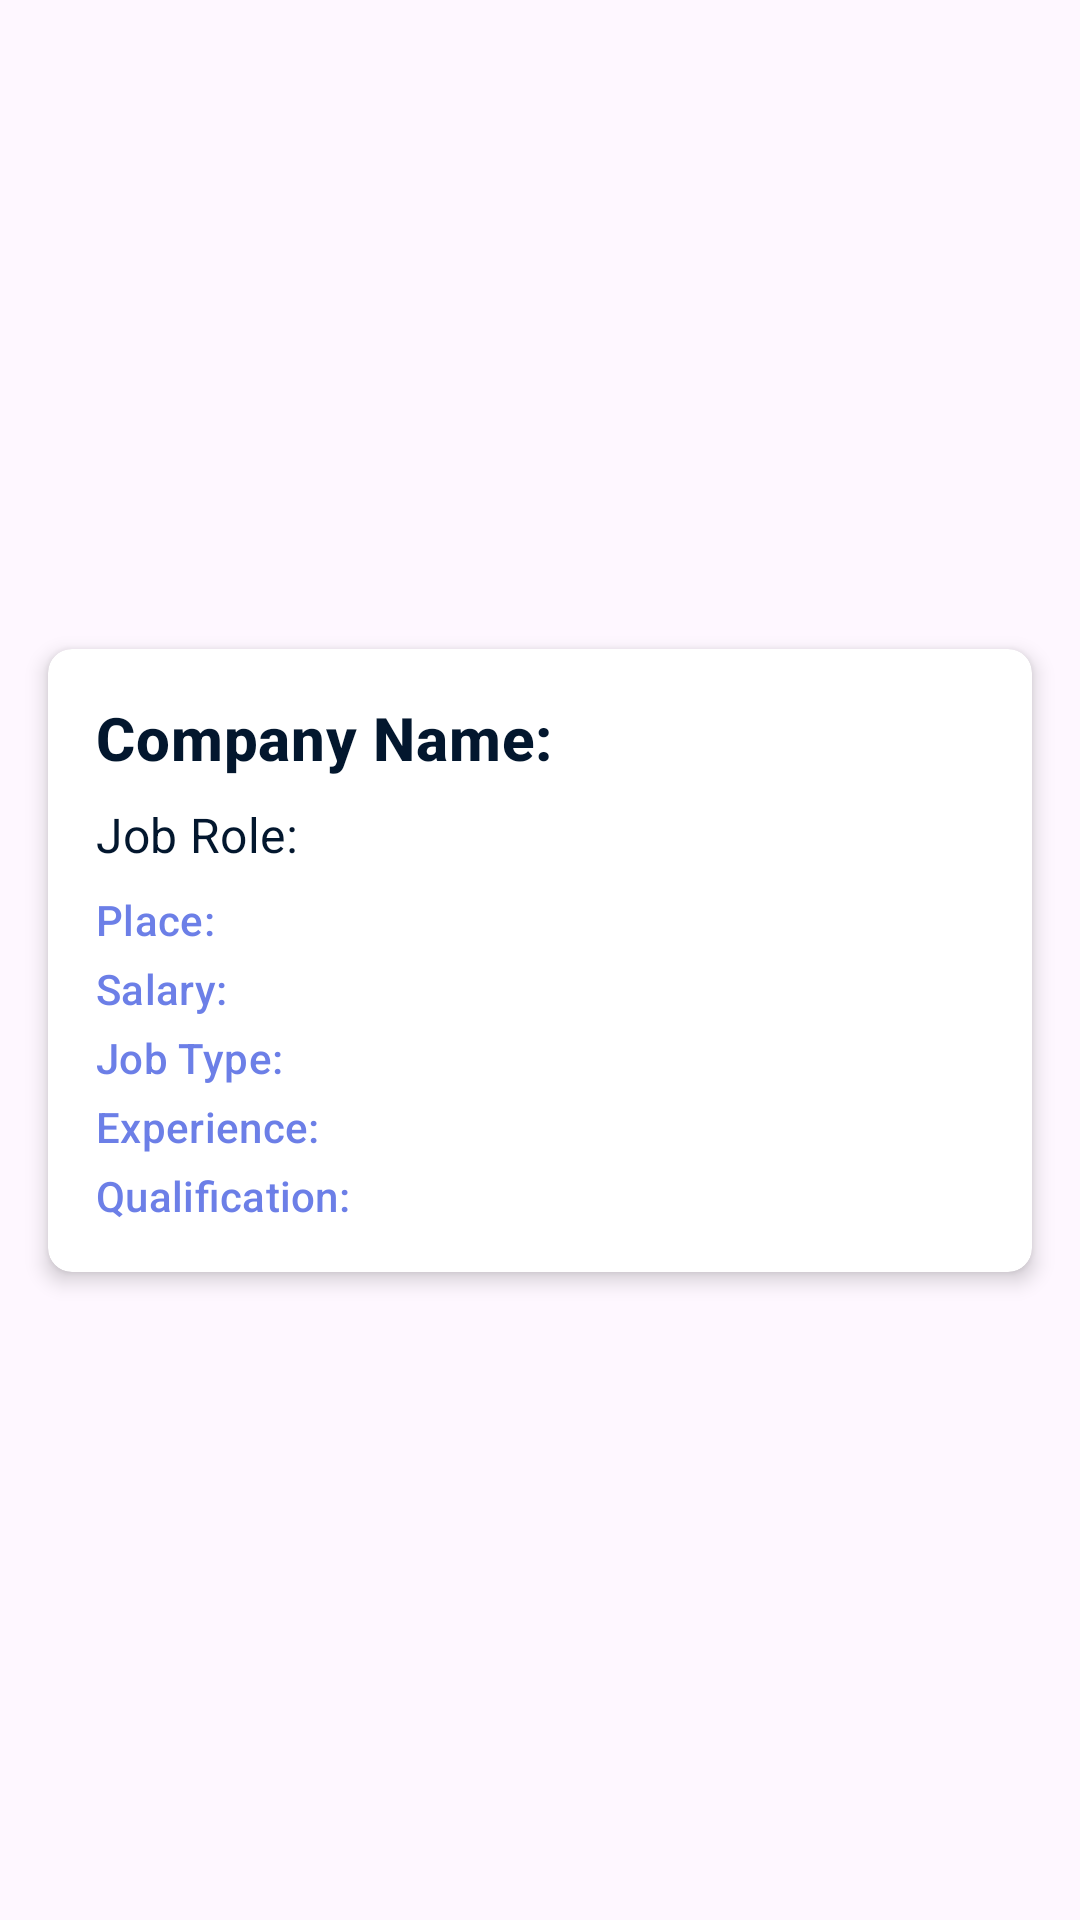

Write the Android layout XML for this screen, with the resource values it uses.
<!-- AndroidManifest.xml: application theme Theme.JobsApp -->
<!-- res/layout/fragment_details.xml -->
<?xml version="1.0" encoding="utf-8"?>
<androidx.constraintlayout.widget.ConstraintLayout xmlns:android="http://schemas.android.com/apk/res/android"
    xmlns:app="http://schemas.android.com/apk/res-auto"
    xmlns:tools="http://schemas.android.com/tools"
    android:layout_width="match_parent"
    android:layout_height="match_parent"
    tools:context=".Screens.DetailsFragment">

    <androidx.cardview.widget.CardView
        android:layout_width="match_parent"
        android:layout_height="wrap_content"
        android:layout_margin="16dp"
        app:layout_constraintBottom_toBottomOf="parent"
        app:layout_constraintEnd_toEndOf="parent"
        app:layout_constraintStart_toStartOf="parent"
        app:layout_constraintTop_toTopOf="parent"
        app:cardBackgroundColor="@android:color/white"
        app:cardCornerRadius="8dp"
        app:cardElevation="4dp"
        app:strokeWidth="15dp"
        app:strokeColor="#29B6F6">

        <LinearLayout
            android:layout_width="match_parent"
            android:layout_height="wrap_content"
            android:orientation="vertical"
            android:padding="16dp">

            <TextView
                android:id="@+id/tv_company_name"
                android:layout_width="wrap_content"
                android:layout_height="wrap_content"
                android:text="Company Name: "
                android:textAppearance="?attr/textAppearanceHeadline6"
                android:textColor="#03172E"
                android:textStyle="bold"
                android:paddingBottom="8dp"/>

            <TextView
                android:id="@+id/tv_job_role"
                android:layout_width="wrap_content"
                android:layout_height="wrap_content"
                android:text="Job Role: "
                android:textAppearance="?attr/textAppearanceSubtitle1"
                android:textColor="#03172E"
                android:paddingBottom="8dp"/>

            <TextView
                android:id="@+id/tv_place"
                android:layout_width="wrap_content"
                android:layout_height="wrap_content"
                android:text="Place: "
                android:textAppearance="?attr/textAppearanceSubtitle2"
                android:textColor="#6C7FE7"
                android:paddingBottom="4dp"/>

            <TextView
                android:id="@+id/tv_salary"
                android:layout_width="wrap_content"
                android:layout_height="wrap_content"
                android:text="Salary: "
                android:textAppearance="?attr/textAppearanceSubtitle2"
                android:textColor="#6C7FE7"
                android:paddingBottom="4dp"/>

            <TextView
                android:id="@+id/tv_job_type"
                android:layout_width="wrap_content"
                android:layout_height="wrap_content"
                android:text="Job Type: "
                android:textAppearance="?attr/textAppearanceSubtitle2"
                android:textColor="#6C7FE7"
                android:paddingBottom="4dp"/>

            <TextView
                android:id="@+id/tv_experience"
                android:layout_width="wrap_content"
                android:layout_height="wrap_content"
                android:text="Experience: "
                android:textAppearance="?attr/textAppearanceSubtitle2"
                android:textColor="#6C7FE7"
                android:paddingBottom="4dp"/>

            <TextView
                android:id="@+id/tv_qualification"
                android:layout_width="wrap_content"
                android:layout_height="wrap_content"
                android:text="Qualification: "
                android:textAppearance="?attr/textAppearanceSubtitle2"
                android:textColor="#6C7FE7"/>

        </LinearLayout>
    </androidx.cardview.widget.CardView>

</androidx.constraintlayout.widget.ConstraintLayout>
<!-- resources referenced by this layout -->
<resources>
  <style name="Theme.JobsApp" parent="Base.Theme.JobsApp" />
  <style name="Base.Theme.JobsApp" parent="Theme.Material3.DayNight.NoActionBar">
          
          
      </style>
</resources>
